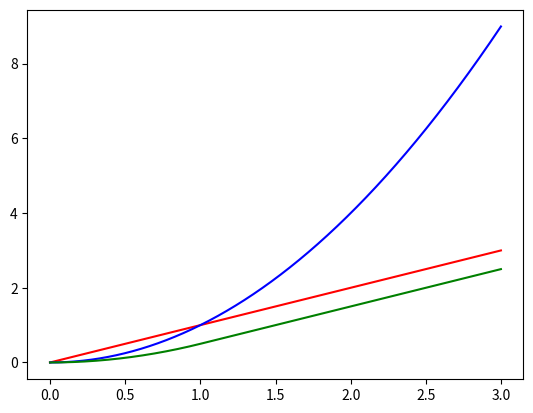

The matplotlib source for this figure:
import matplotlib.pyplot as plt

x = [_*0.001 for _ in range(3000)]
l1 = [abs(_) for _ in x]
l2 = [_**2 for _ in x]
smooth_l1 =[]
for i in range(len(x)):
    if x[i]<1:
        smooth_l1.append(0.5*x[i]**2)
    else:
        smooth_l1.append(abs(x[i])-0.5)

plt.plot(x, l1, c ='red')
plt.plot(x, l2, c ='blue')
plt.plot(x, smooth_l1, c ='green')
plt.show()
